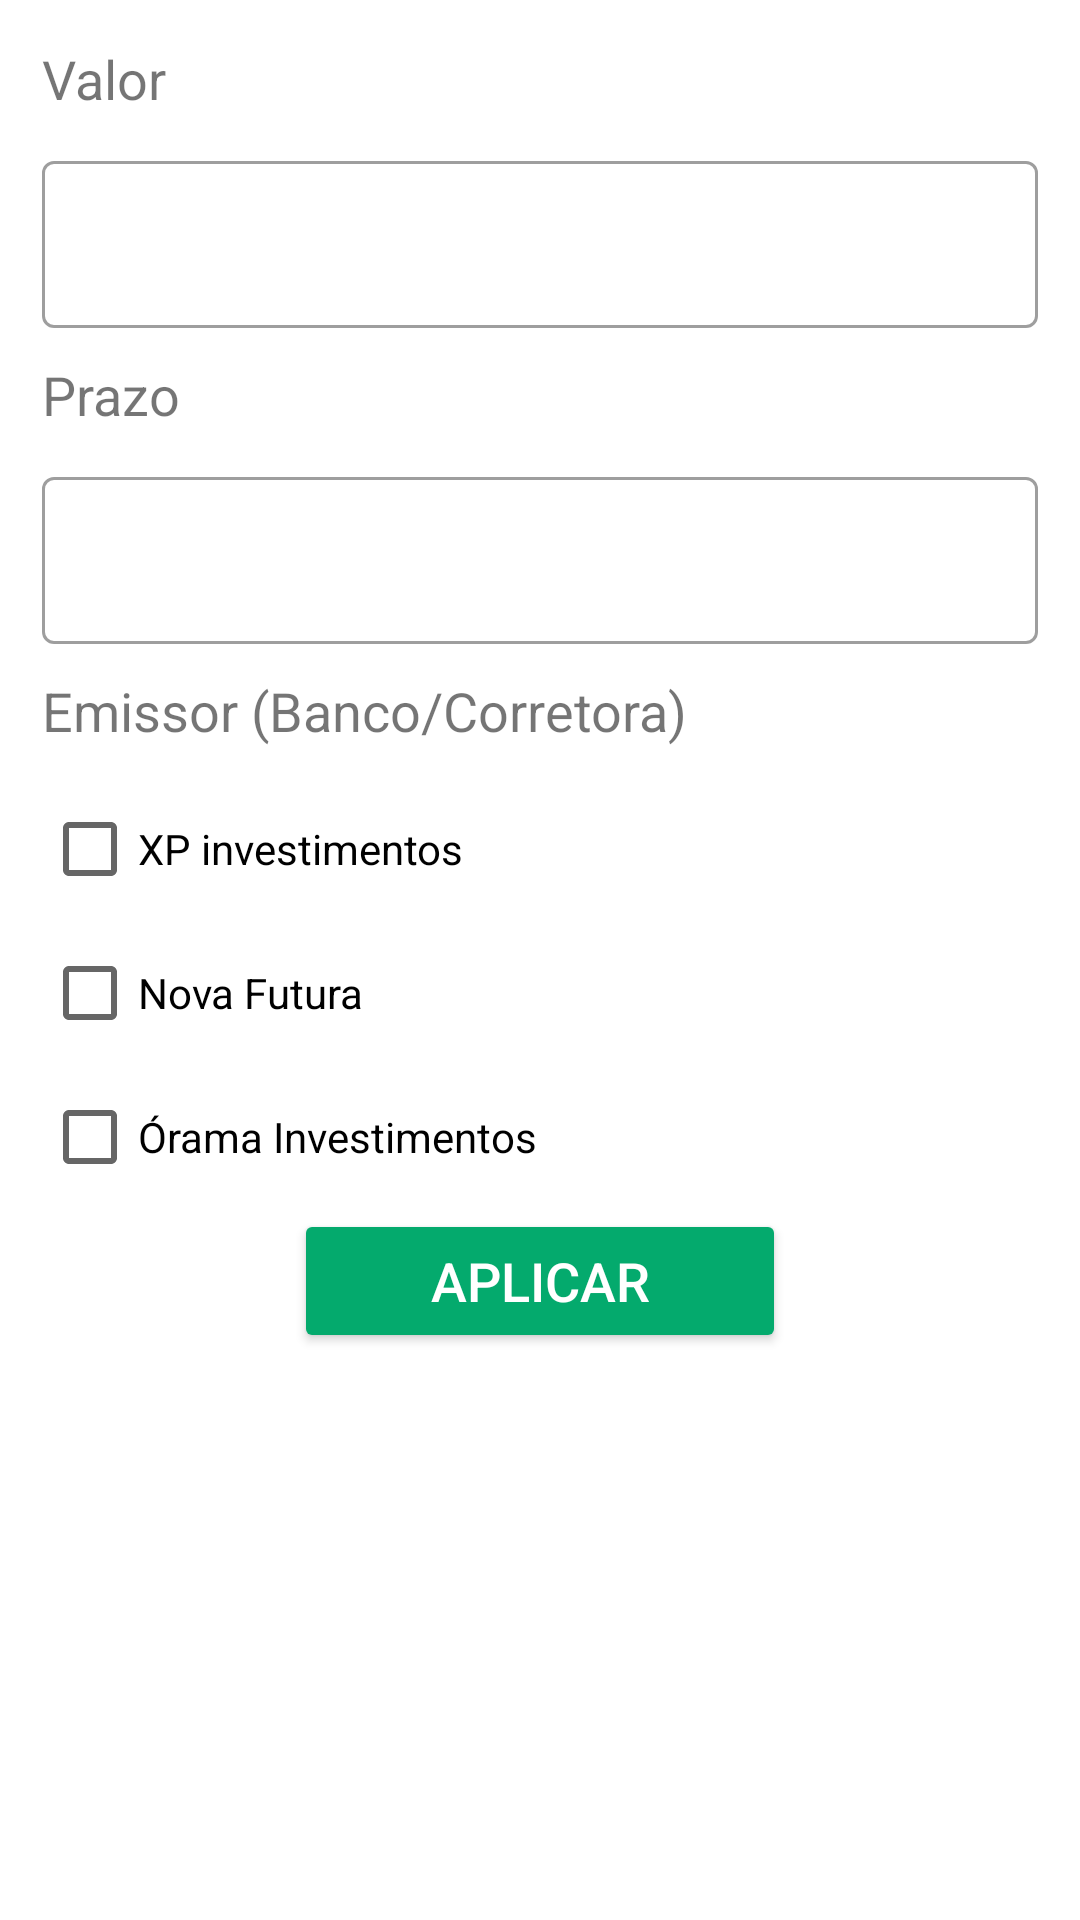

This screen was rendered from an Android layout file. Write that file and the resources it references.
<!-- AndroidManifest.xml: application theme Theme.Projetoinvest -->
<!-- res/layout/fragment_filtro_renda_variavel.xml -->
<layout xmlns:android="http://schemas.android.com/apk/res/android"
        xmlns:tools="http://schemas.android.com/tools">

    <androidx.core.widget.NestedScrollView

        android:layout_width="match_parent"
        android:layout_height="match_parent"
        android:padding="14dp">


    <LinearLayout

        android:layout_width="match_parent"
        android:layout_height="wrap_content"
        android:orientation="vertical">

        <TextView
            android:layout_width="match_parent"
            android:layout_height="wrap_content"
            android:layout_marginBottom="10dp"
            android:text="@string/str_Valor"
            android:textSize="18sp" />

        <com.google.android.material.textfield.TextInputLayout
        android:id="@+id/tilValor"
        style="@style/Widget.MaterialComponents.TextInputLayout.OutlinedBox"
        android:layout_width="match_parent"
        android:layout_height="wrap_content"
        android:layout_marginBottom="10dp">


        <com.google.android.material.textfield.TextInputEditText
            android:id="@+id/tieValor"
            android:layout_width="match_parent"
            android:layout_height="wrap_content"
            android:inputType="number"
            android:maxLength="150" />

    </com.google.android.material.textfield.TextInputLayout>

        <TextView
            android:layout_width="match_parent"
            android:layout_height="wrap_content"
            android:layout_marginBottom="10dp"
            android:text="@string/str_prazo"
            android:textSize="18sp" />


        <com.google.android.material.textfield.TextInputLayout
        android:id="@+id/tilPrazo"
        style="@style/Widget.MaterialComponents.TextInputLayout.OutlinedBox"
        android:layout_width="match_parent"
        android:layout_height="wrap_content"
        android:layout_marginBottom="10dp">


        <com.google.android.material.textfield.TextInputEditText
            android:id="@+id/tiePrazo"
            android:layout_width="match_parent"
            android:layout_height="wrap_content"
            android:inputType="number"
            android:maxLength="20" />

    </com.google.android.material.textfield.TextInputLayout>

    <TextView
        android:layout_width="match_parent"
        android:layout_height="wrap_content"
        android:layout_marginBottom="10dp"
        android:text="@string/escolhe_emissor"
        android:textSize="18sp" />




    <CheckBox
        android:id="@+id/rbXpInvestimentos"
        android:layout_width="match_parent"
        android:layout_height="wrap_content"
        android:text="@string/str_xpinvest" />

    <CheckBox
        android:id="@+id/rbNovaFutura"
        android:layout_width="match_parent"
        android:layout_height="wrap_content"
        android:text="@string/str_novafutura" />

    <CheckBox
        android:id="@+id/rbOrama"
        android:layout_width="match_parent"
        android:layout_height="wrap_content"
        android:text="@string/str_orama" />

        <Button
            android:layout_width="164dp"
            android:layout_height="wrap_content"
            android:layout_gravity="center"
            android:textSize="18sp"
            android:text="@string/str_aplicar"
            android:backgroundTint="#04AA6D"
            android:textColor="#FFFFFF"
            android:layout_marginBottom="10dp"
            android:id="@+id/btn_aplicar"/>

    </LinearLayout>
    </androidx.core.widget.NestedScrollView>
</layout>
<!-- resources referenced by this layout -->
<resources>
  <string name="escolhe_emissor">Emissor (Banco/Corretora)</string>
  <string name="str_Valor">Valor</string>
  <string name="str_aplicar">APLICAR</string>
  <string name="str_novafutura">Nova Futura</string>
  <string name="str_orama">Órama Investimentos</string>
  <string name="str_prazo">Prazo</string>
  <string name="str_xpinvest">XP investimentos</string>
  <style name="Theme.Projetoinvest" parent="Theme.MaterialComponents.DayNight.DarkActionBar">
          
          <item name="colorPrimary">@color/purple_500</item>
          <item name="colorPrimaryVariant">@color/purple_700</item>
          <item name="colorOnPrimary">@color/white</item>
          
          <item name="colorSecondary">@color/teal_200</item>
          <item name="colorSecondaryVariant">@color/teal_700</item>
          <item name="colorOnSecondary">@color/black</item>
          
          <item name="android:statusBarColor" tools:targetApi="l">?attr/colorPrimaryVariant</item>
          
          <item name="windowActionBar">false</item>
          <item name="windowNoTitle">true</item>
      </style>
  <!-- not gathered from this repository: default colours our renderer supplied (Android Studio template values) -->
  <color name="purple_500">#FF6200EE</color>
  <color name="purple_700">#FF3700B3</color>
  <color name="teal_200">#FF03DAC5</color>
  <color name="teal_700">#FF018786</color>
  <color name="black">#FF000000</color>
  <color name="white">#FFFFFFFF</color>
</resources>
